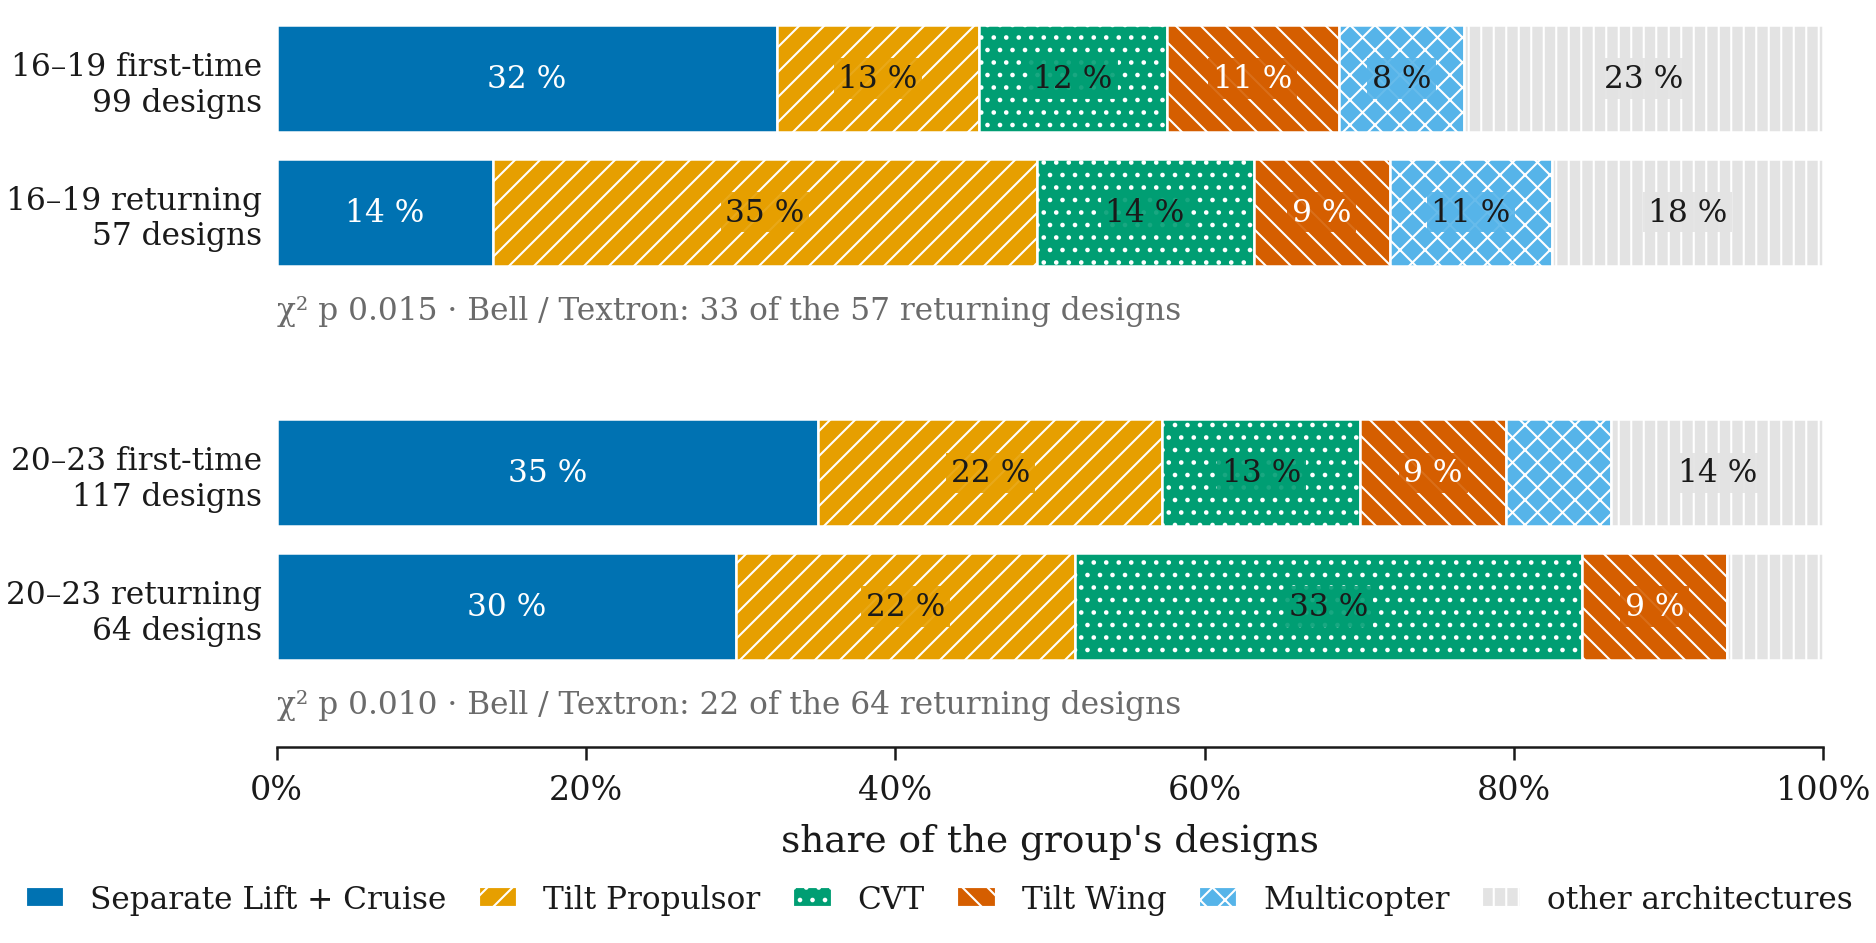

The file beside this chart, header and first rows:
cohort, group, aircraft, assignees, Lift + Cruise, Tilt Propulsor, CVT, Tilt Wing, Multicopter, other architectures, panel, first-time aircraft, returning aircraft, returning assignees, p, largest returning assignee, its aircraft, p without it
<= 2011, first-time assignees, 19.0, 14.0, 0.158, 0.632, 0.053, 0.053, 0.053, 0.053, mix, , , , , , , 
<= 2011, returning assignees, 0.0, 0.0, , , , , , , mix, , , , , , , 
2012-15, first-time assignees, 29.0, 19.0, 0.207, 0.276, 0.207, 0.138, 0.069, 0.103, mix, , , , , , , 
2012-15, returning assignees, 6.0, 3.0, 0.167, 0.5, 0.333, 0.0, 0.0, 0.0, mix, , , , , , , 
2016-19, first-time assignees, 99.0, 58.0, 0.323, 0.131, 0.121, 0.111, 0.081, 0.232, mix, , , , , , , 
2016-19, returning assignees, 57.0, 7.0, 0.14, 0.351, 0.14, 0.088, 0.105, 0.175, mix, , , , , , , 
2020-23, first-time assignees, 117.0, 81.0, 0.35, 0.222, 0.128, 0.094, 0.068, 0.137, mix, , , , , , , 
2020-23, returning assignees, 64.0, 19.0, 0.297, 0.219, 0.328, 0.094, 0.0, 0.062, mix, , , , , , , 
<= 2011, , , , , , , , , , test, 19.0, 0.0, 0.0, , , , 
2012-15, , , , , , , , , , test, 29.0, 6.0, 3.0, , , , 
2016-19, , , , , , , , , , test, 99.0, 57.0, 7.0, 0.01528, Bell / Textron, 33.0, 0.5862
2020-23, , , , , , , , , , test, 117.0, 64.0, 19.0, 0.009887, Bell / Textron, 22.0, 0.1748
